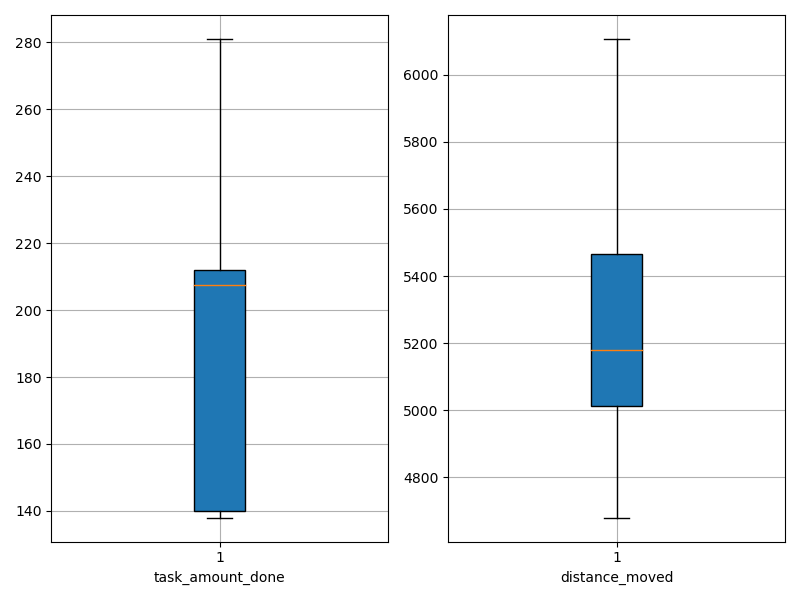

The file beside this chart, header and first rows:
agent_id, task_amount_done, distance_moved
0, 280.0, 5451
1, 141.0, 5053
2, 140.0, 5511
3, 208.0, 4688
4, 140.0, 4680
5, 139.0, 5787
6, 207.0, 5208
7, 209.0, 4859
8, 138.0, 4984
9, 140.0, 5094
10, 141.0, 5148
11, 212.0, 4841
12, 212.0, 6106
13, 142.0, 5022
14, 280.0, 5251
15, 281.0, 5620
16, 212.0, 5451
17, 281.0, 5357
18, 139.0, 5059
19, 208.0, 5835
